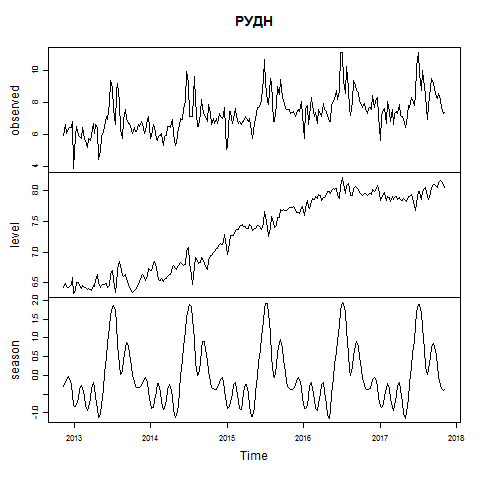

Values plotted in this chart, from the file beside it:
2012-11-11, 26
2012-11-18, 32
2012-11-25, 27
2012-12-02, 29
2012-12-09, 30
2012-12-16, 30
2012-12-23, 34
2012-12-30, 12
2013-01-06, 25
2013-01-13, 31
2013-01-20, 26
2013-01-27, 25
2013-02-03, 24
2013-02-10, 30
2013-02-17, 24
2013-02-24, 23
2013-03-03, 20
2013-03-10, 24
2013-03-17, 23
2013-03-24, 26
2013-03-31, 33
2013-04-07, 27
2013-04-14, 32
2013-04-21, 30
2013-04-28, 15
2013-05-05, 18
2013-05-12, 25
2013-05-19, 28
2013-05-26, 31
2013-06-02, 37
2013-06-09, 35
2013-06-16, 47
2013-06-23, 67
2013-06-30, 61
2013-07-07, 42
2013-07-14, 32
2013-07-21, 57
2013-07-28, 64
2013-08-04, 48
2013-08-11, 29
2013-08-18, 24
2013-08-25, 35
2013-09-01, 42
2013-09-08, 36
2013-09-15, 33
2013-09-22, 33
2013-09-29, 29
2013-10-06, 27
2013-10-13, 30
2013-10-20, 28
2013-10-27, 28
2013-11-03, 32
2013-11-10, 31
2013-11-17, 34
2013-11-24, 33
2013-12-01, 27
2013-12-08, 28
2013-12-15, 35
2013-12-22, 37
2013-12-29, 24
2014-01-05, 25
... 200 more rows
